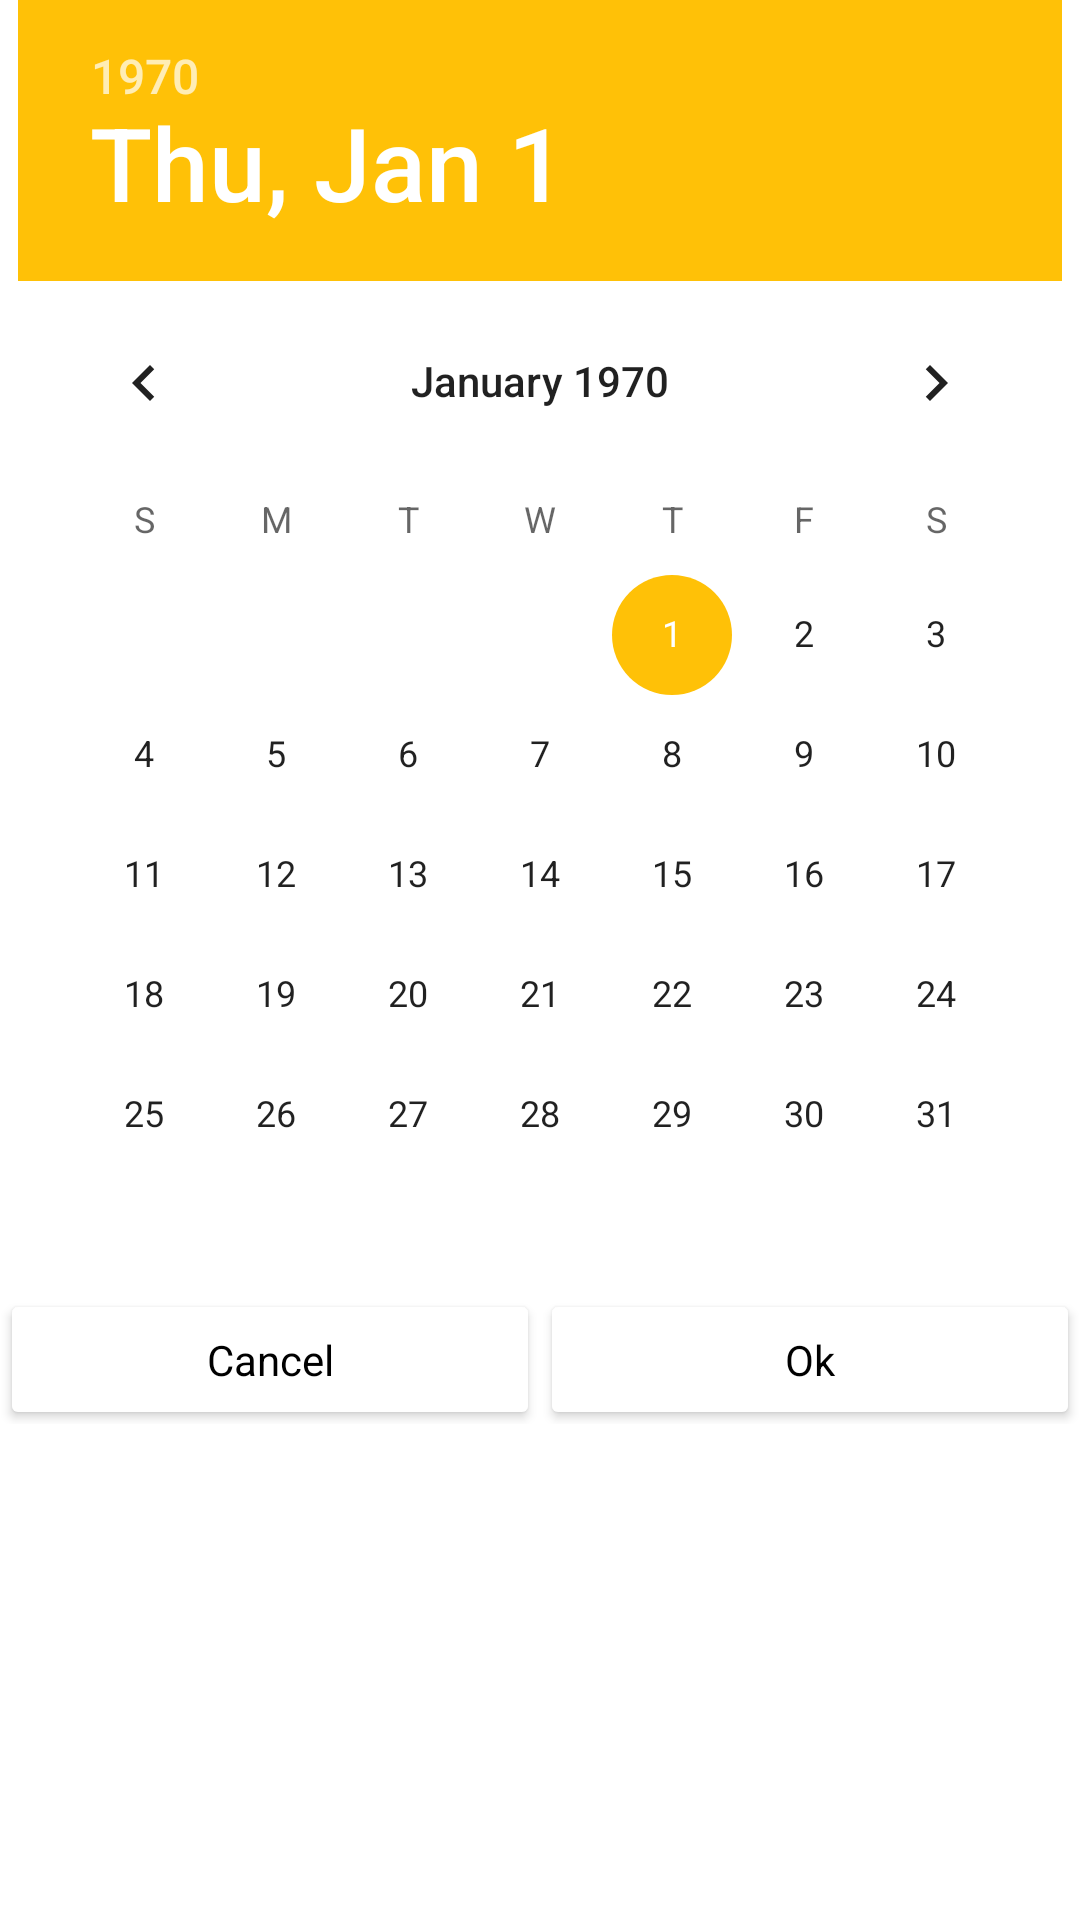

Reconstruct the res/layout file that produces this screen, plus the resources it refers to.
<!-- AndroidManifest.xml: application theme AppTheme -->
<!-- res/layout/date_choice_popup.xml -->
<?xml version="1.0" encoding="utf-8"?>
<LinearLayout xmlns:android="http://schemas.android.com/apk/res/android"
              android:orientation="vertical"
              android:background="@color/White"
              android:layout_width="match_parent"
              android:layout_height="match_parent">

    <DatePicker
        android:id="@+id/dateSelection"
        android:layout_width="wrap_content"
        android:layout_height="wrap_content"
        android:layout_gravity="center_horizontal">
    </DatePicker>

    <LinearLayout
        android:layout_width="fill_parent"
        android:layout_height="wrap_content"
        android:orientation="horizontal">

        <Button
            android:id="@+id/cancelButton"
            android:layout_width="fill_parent"
            android:layout_height="wrap_content"
            android:layout_weight="1"
            android:text="Cancel"/>

        <Button
            android:id="@+id/dateButton"
            android:layout_width="fill_parent"
            android:layout_height="wrap_content"
            android:layout_weight="1"
            android:text="Ok"/>

    </LinearLayout>



</LinearLayout>
<!-- resources referenced by this layout -->
<resources>
  <color name="White">#ffffff</color>
  <style name="AppTheme" parent="Theme.AppCompat.Light.DarkActionBar">
  
          
          
          <item name="colorPrimary">@color/primary</item>
          
          <item name="colorPrimaryDark">@color/primary_dark</item>
          
          <item name="colorControlNormal">@color/primary</item>
          <item name="colorControlActivated">@color/accent</item>
          <item name="colorAccent">@color/accent</item>
  
          <item name="android:buttonStyle">@style/ButtonStyle</item>
  
  
          
      </style>
  <color name="primary">#3F51B5</color>
  <color name="primary_dark">#303F9F</color>
  <color name="accent">#FFC107</color>
  <style name="ButtonStyle" parent="android:Widget.Button">
          <item name="android:background">@drawable/custom_button</item>
      </style>
  <!-- drawable custom_button: vector/xml drawable (drawable, 3030 chars, omitted) -->
</resources>
